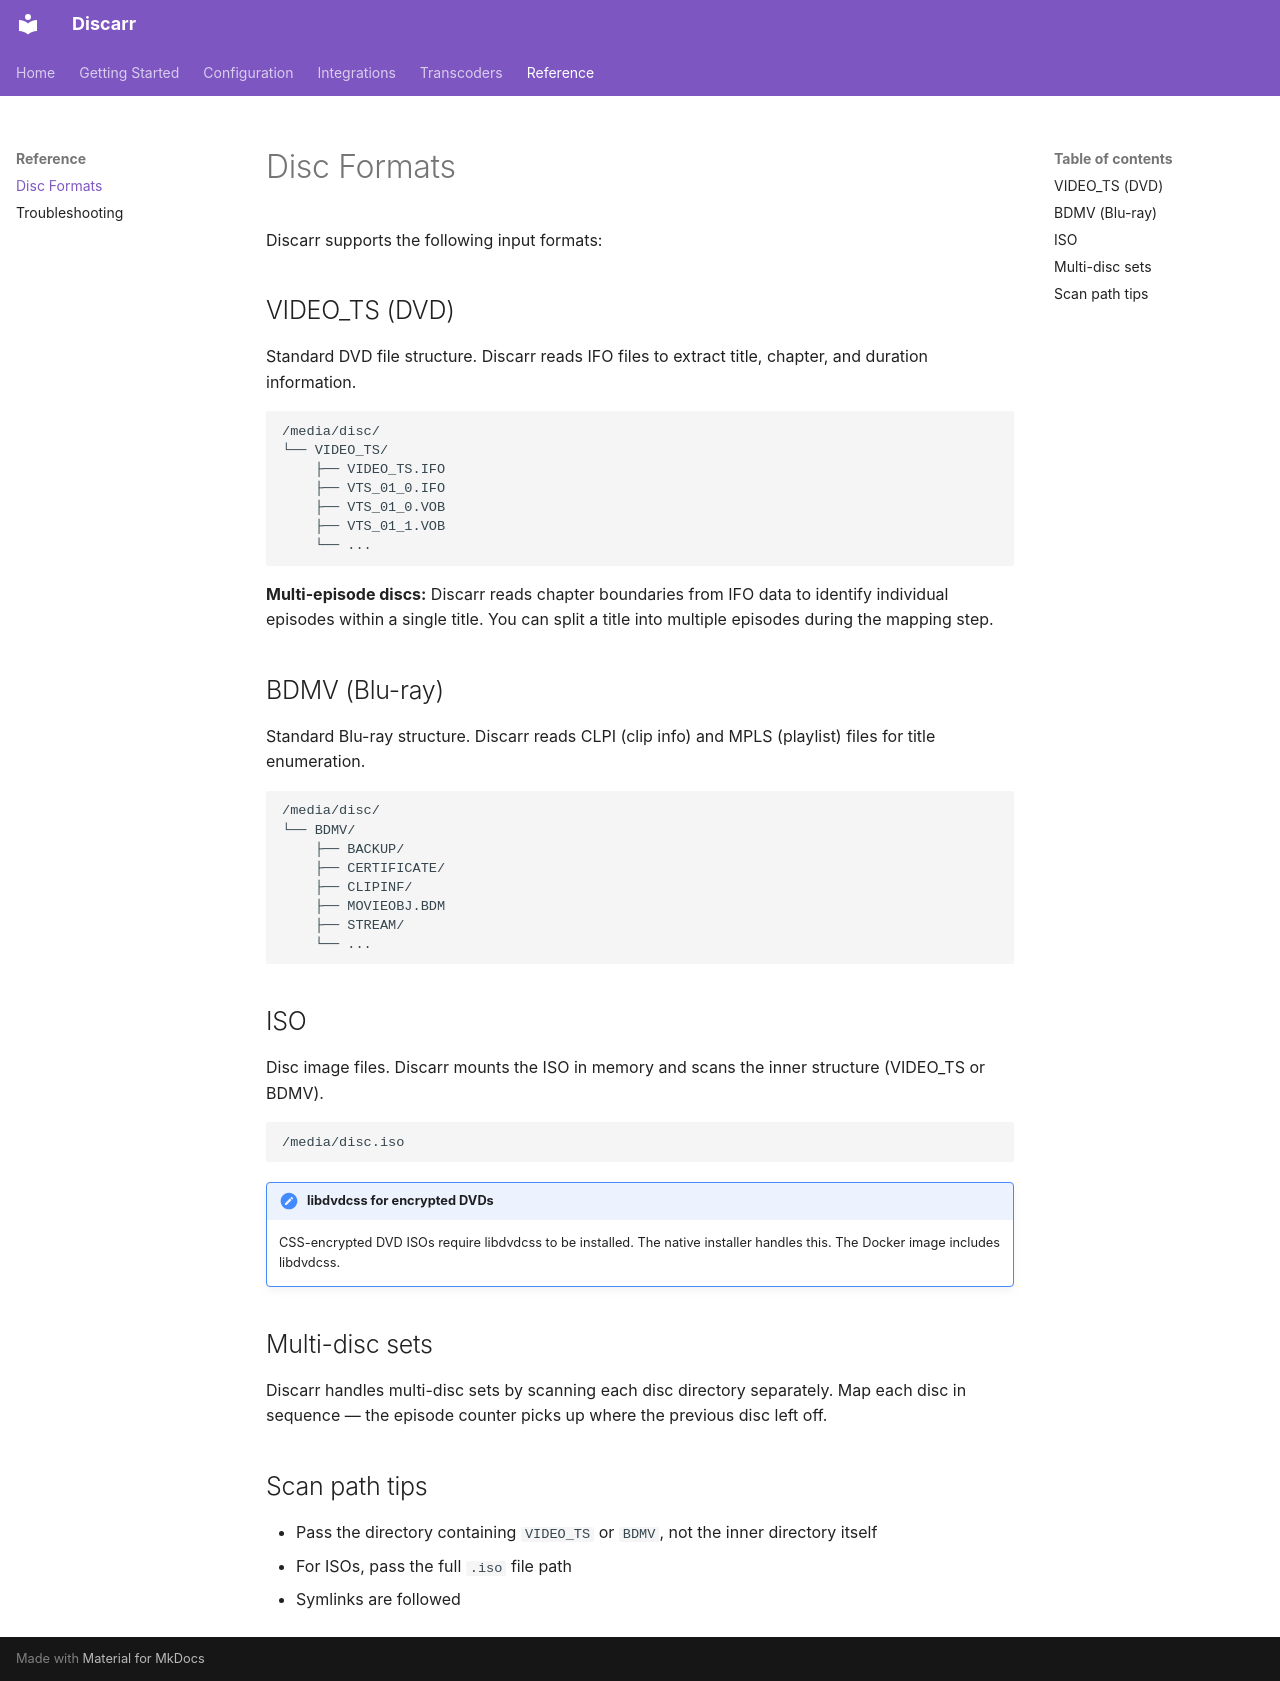

repository: pyr0ball/discarr · page: reference/disc-formats/index.html · generator: mkdocs

# Disc Formats

Discarr supports the following input formats:

## VIDEO_TS (DVD)

Standard DVD file structure. Discarr reads IFO files to extract title, chapter, and duration information.

```
/media/disc/
└── VIDEO_TS/
    ├── VIDEO_TS.IFO
    ├── VTS_01_0.IFO
    ├── VTS_01_0.VOB
    ├── VTS_01_1.VOB
    └── ...
```

**Multi-episode discs:** Discarr reads chapter boundaries from IFO data to identify individual episodes within a single title. You can split a title into multiple episodes during the mapping step.

## BDMV (Blu-ray)

Standard Blu-ray structure. Discarr reads CLPI (clip info) and MPLS (playlist) files for title enumeration.

```
/media/disc/
└── BDMV/
    ├── BACKUP/
    ├── CERTIFICATE/
    ├── CLIPINF/
    ├── MOVIEOBJ.BDM
    ├── STREAM/
    └── ...
```

## ISO

Disc image files. Discarr mounts the ISO in memory and scans the inner structure (VIDEO_TS or BDMV).

```
/media/disc.iso
```

!!! note "libdvdcss for encrypted DVDs"
    CSS-encrypted DVD ISOs require libdvdcss to be installed. The native installer handles this. The Docker image includes libdvdcss.

## Multi-disc sets

Discarr handles multi-disc sets by scanning each disc directory separately. Map each disc in sequence — the episode counter picks up where the previous disc left off.

## Scan path tips

- Pass the directory containing `VIDEO_TS` or `BDMV`, not the inner directory itself
- For ISOs, pass the full `.iso` file path
- Symlinks are followed
